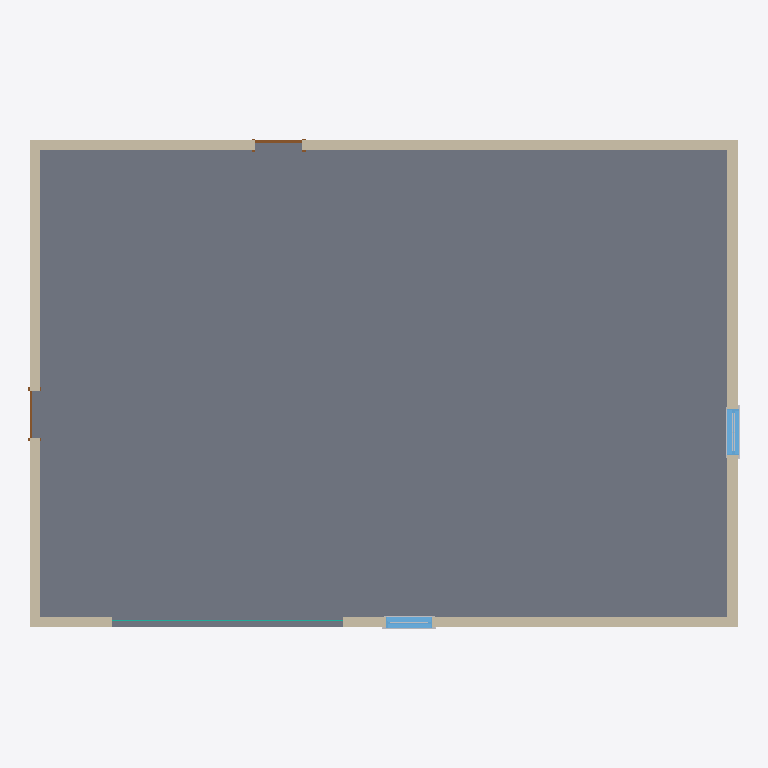
Plan cut of the same IFC building model at storey '레벨 1' (level 0.00 m, cut at 1.40 m), seen from above with north up, elements coloured by IFC class: 6 other elements (light grey), 4 walls (beige), 2 windows (light blue), 2 doors (brown), 1 slab (grey), 1 curtain wall (teal). Cut surfaces are drawn darker.
Extent 13.9 m × 9.6 m × 16.5 m (x, y, z). Storeys (8): B.O. 토대 at -4.60 m; T.O. 토대 at -4.30 m; T.O. 슬래브 at -4.00 m; T.O. Fnd. 벽 at -0.30 m; 레벨 1 at 0.00 m; 레벨 2 at 4.00 m; 레벨 7 at 8.10 m; 레벨 8 at 12.10 m. Elements (73): 32 IfcBuildingElementProxy, 16 IfcWall, 8 IfcDoor, 8 IfcWindow, 4 IfcCovering, 4 IfcSlab, 1 IfcCurtainWall.

HEADER;
FILE_DESCRIPTION(('ViewDefinition [CoordinationView]','RevitIdentifiers [VersionGUID: 267109d0-55b5-443b-bc72-ad8c528b4f15, NumberOfSaves: 0]','CoordinateReference [CoordinateBase: 프로젝트 기준점, ProjectSite: 기본 대지]'),'2;1');
FILE_NAME('0001','2023-09-23T19:03:59+09:00',(''),(''),'ODA SDAI 24.3','Autodesk Revit 24.1.10.25 (KOR) - IFC 24.1.10.25','');
FILE_SCHEMA(('IFC4X3'));
ENDSEC;
DATA;
#105=IFCPROJECT('2sbzIyttD7qfSLH17GF8mi',#18,'0001',$,$,'프로젝트 이름','프로젝트 상태',(#100),#97);
#144=IFCSITE('2sbzIyttD7qfSLH17GF8mk',#18,'Default',$,$,#143,$,$,.ELEMENT.,$,$,$,$,$);
#110=IFCBUILDING('2sbzIyttD7qfSLH17GF8mj',#18,'',$,$,#108,$,'',.ELEMENT.,$,$,$);
#114=IFCBUILDINGSTOREY('2qYKvFEvH4cPghyPNWjrgR',#18,'B.O. 토대',$,'레벨:8mm 헤드',#113,$,'B.O. 토대',.ELEMENT.,-4599.999999999999);
#118=IFCBUILDINGSTOREY('2qYKvFEvH4cPghyPNWjrgr',#18,'T.O. 토대',$,'레벨:8mm 헤드',#117,$,'T.O. 토대',.ELEMENT.,-4300.0);
#122=IFCBUILDINGSTOREY('2qYKvFEvH4cPghyPNWjrjP',#18,'T.O. 슬래브',$,'레벨:8mm 헤드',#121,$,'T.O. 슬래브',.ELEMENT.,-3999.9999999999995);
#126=IFCBUILDINGSTOREY('2qYKvFEvH4cPghyPNWjrjp',#18,'T.O. Fnd. 벽',$,'레벨:8mm 헤드',#125,$,'T.O. Fnd. 벽',.ELEMENT.,-299.99999999999994);
#129=IFCBUILDINGSTOREY('3Aw$FV5MbAufEo59pkoNgA',#18,'레벨 1',$,'레벨:8mm 헤드',#128,$,'레벨 1',.ELEMENT.,0.0);
#133=IFCBUILDINGSTOREY('3kSL0VGKv3gxJCujeqtuJj',#18,'레벨 2',$,'레벨:8mm 헤드',#132,$,'레벨 2',.ELEMENT.,3999.9999999999995);
#137=IFCBUILDINGSTOREY('0cSGdGLRL4ExnohOnIYM8D',#18,'레벨 7',$,'레벨:8mm 헤드',#136,$,'레벨 7',.ELEMENT.,8099.999999999999);
#141=IFCBUILDINGSTOREY('0cSGdGLRL4ExnohOnIYM88',#18,'레벨 8',$,'레벨:8mm 헤드',#140,$,'레벨 8',.ELEMENT.,12100.0);
#2890=IFCSLAB('0cSGdGLRL4ExnohOnIYM6R',#18,'바닥:콘크리트-상용 362mm:142990',$,'바닥:콘크리트-상용 362mm',#2877,#2889,'142990',.FLOOR.);
#168=IFCWALL('0cSGdGLRL4ExnohOnIYM8j',#18,'기본 벽:일반 - 200mm:142648',$,'기본 벽:일반 - 200mm',#153,#167,'142648',.NOTDEFINED.);
#267=IFCWALL('0cSGdGLRL4ExnohOnIYM8k',#18,'기본 벽:일반 - 200mm:142651',$,'기본 벽:일반 - 200mm',#255,#266,'142651',.NOTDEFINED.);
#202=IFCWALL('0cSGdGLRL4ExnohOnIYM8i',#18,'기본 벽:일반 - 200mm:142649',$,'기본 벽:일반 - 200mm',#190,#201,'142649',.NOTDEFINED.);
#224=IFCWALL('0cSGdGLRL4ExnohOnIYM8l',#18,'기본 벽:일반 - 200mm:142650',$,'기본 벽:일반 - 200mm',#212,#223,'142650',.NOTDEFINED.);
#2493=IFCWINDOW('0cSGdGLRL4ExnohOnIYMA_',#18,'M_Window-Double-Hung-Arch-Head:900 x 1800mm:142763',$,'M_Window-Double-Hung-Arch-Head:900 x 1800mm',#4517,#2489,'142763',1799.9999999999932,899.9999999999995,.WINDOW.,.NOTDEFINED.,$);
#2513=IFCWINDOW('0cSGdGLRL4ExnohOnIYMB5',#18,'M_Window-Double-Hung-Arch-Head:900 x 1800mm:142800',$,'M_Window-Double-Hung-Arch-Head:900 x 1800mm',#4488,#2509,'142800',1799.9999999999932,899.9999999999995,.WINDOW.,.NOTDEFINED.,$);
#2524=IFCCURTAINWALL('0cSGdGLRL4ExnohOnIYM5o',#18,'커튼월:점포 앞:142951',$,'커튼월:점포 앞',#2523,$,'142951',.NOTDEFINED.);
#344=IFCDOOR('0cSGdGLRL4ExnohOnIYM9v',#18,'단일-플러시:0915 x 2134mm:142700',$,'단일-플러시:0915 x 2134mm',#4444,#340,'142700',2133.9999999999995,915.0000000000001,.DOOR.,.SINGLE_SWING_RIGHT.,$);
#361=IFCDOOR('0cSGdGLRL4ExnohOnIYMAI',#18,'단일-플러시:0915 x 2134mm:142727',$,'단일-플러시:0915 x 2134mm',#4459,#357,'142727',2133.9999999999995,915.0000000000001,.DOOR.,.SINGLE_SWING_RIGHT.,$);
#3809=IFCBUILDINGELEMENTPROXY('0cSGdGLRL4ExnohOnIYGb0',#18,'M_Muntin Pattern_2x2:M_Muntin Pattern_2x2:149077',$,'M_Muntin Pattern_2x2:M_Muntin Pattern_2x2',#3808,#3805,'149077',.NOTDEFINED.);
#3889=IFCBUILDINGELEMENTPROXY('0cSGdGLRL4ExnohOnIYGb3',#18,'M_Trim-Window-Exterior-Arch-Hung:with Sill:149078',$,'M_Trim-Window-Exterior-Arch-Hung:with Sill',#3888,#3885,'149078',.NOTDEFINED.);
#3990=IFCBUILDINGELEMENTPROXY('0cSGdGLRL4ExnohOnIYGb8',#18,'M_Trim-Window-Exterior-Arch-Hung:with Sill:149085',$,'M_Trim-Window-Exterior-Arch-Hung:with Sill',#3989,#3986,'149085',.NOTDEFINED.);
#3949=IFCBUILDINGELEMENTPROXY('0cSGdGLRL4ExnohOnIYGb2',#18,'M_Trim-Window-Interior-Arch-Hung:Picture Frame:149079',$,'M_Trim-Window-Interior-Arch-Hung:Picture Frame',#3948,#3945,'149079',.NOTDEFINED.);
#4001=IFCBUILDINGELEMENTPROXY('0cSGdGLRL4ExnohOnIYGbB',#18,'M_Trim-Window-Interior-Arch-Hung:Picture Frame:149086',$,'M_Trim-Window-Interior-Arch-Hung:Picture Frame',#4000,#3997,'149086',.NOTDEFINED.);
#3976=IFCBUILDINGELEMENTPROXY('0cSGdGLRL4ExnohOnIYGb9',#18,'M_Muntin Pattern_2x2:M_Muntin Pattern_2x2:149084',$,'M_Muntin Pattern_2x2:M_Muntin Pattern_2x2',#3975,#3972,'149084',.NOTDEFINED.);
ENDSEC;